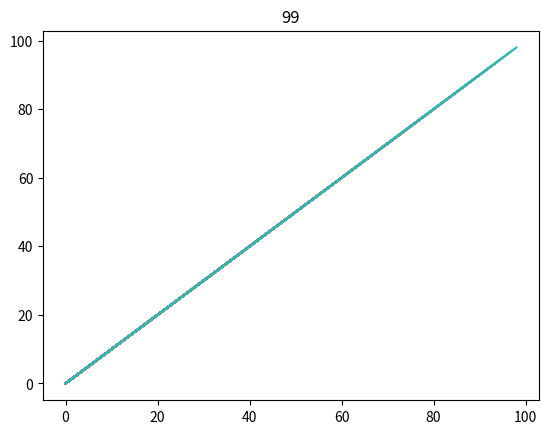

This figure's Python source:
import matplotlib.pyplot as plt

plt.ion()
for i in range(100):
    x = range(i)
    y = range(i)
    # plt.gca().cla() # optionally clear axes
    plt.plot(x, y)
    plt.title(str(i))
    plt.draw()
    plt.pause(0.1)

plt.show(block=True) # block=True lets the window stay open at the end of the animation.

